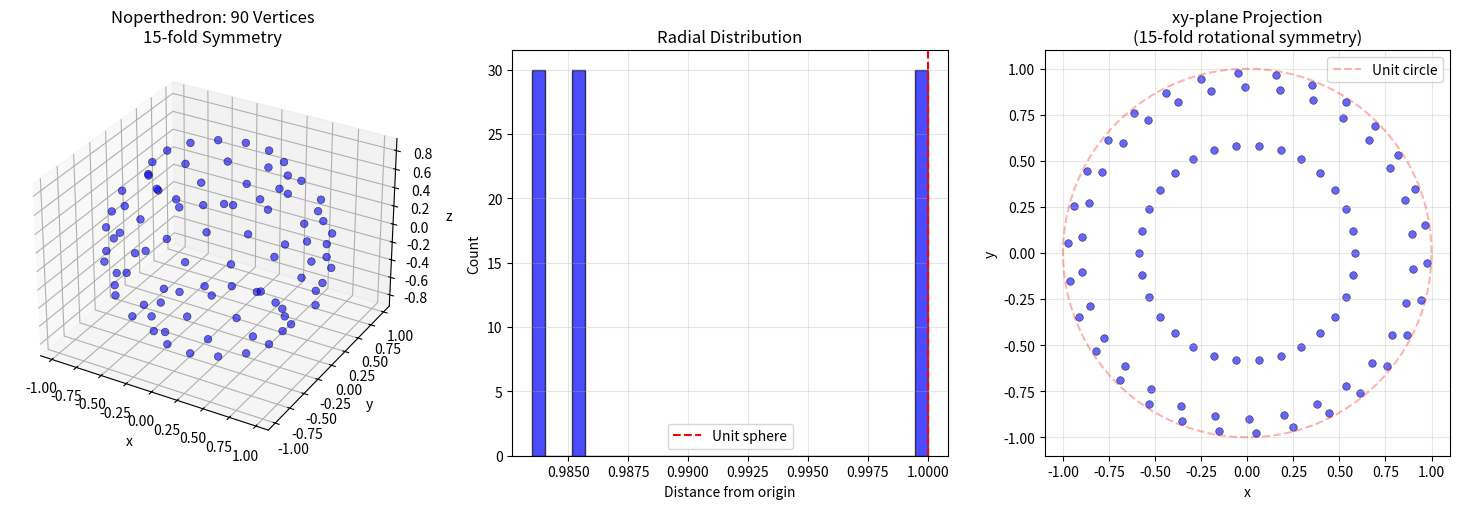
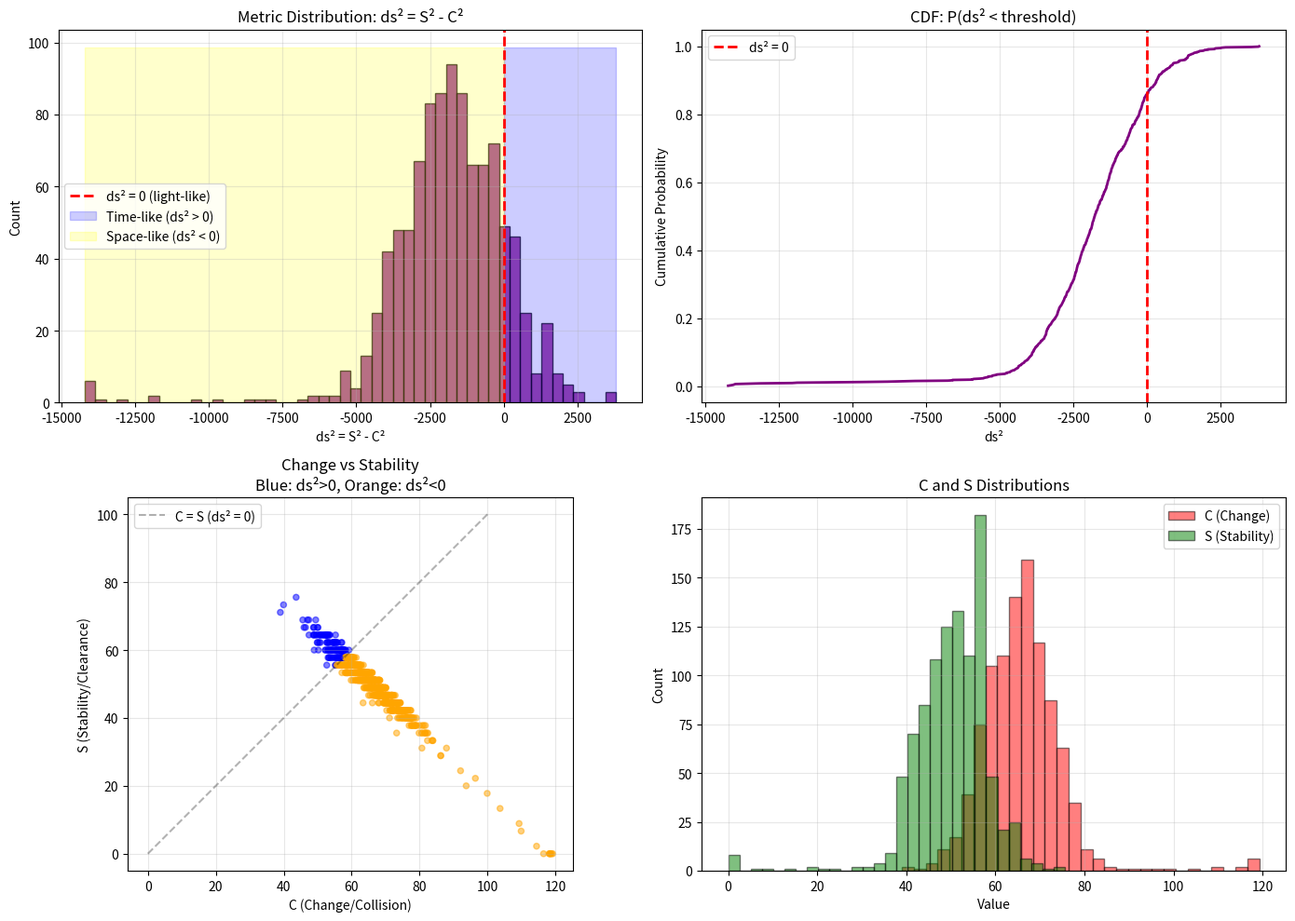

These charts were generated, in order, by the following Python code:
# -*- coding: utf-8 -*-
"""
Eigen: Noperthedron Analysis

The Noperthedron (Steininger & Yurkevich, 2025) is a convex polyhedron
with 90 vertices that has NO Rupert's property (cannot pass through itself).

This module explores the connection between Rupert's property and the
ds² metric in the Eigen framework.

Hypothesis:
- Rupert property ↔ time-like passage (ds² > 0) ↔ convergence possible
- No Rupert property ↔ space-like only (ds² < 0) ↔ no convergence

The Noperthedron may provide geometric validation that ds² < 0 systems
cannot converge, just as shapes without Rupert's property cannot pass
through themselves.

References
----------
Steininger, Jakob and Yurkevich, Vsevolod (2025). "The Noperthedron."
arXiv preprint.
"""

import numpy as np
from typing import List, Tuple, Optional
import matplotlib.pyplot as plt
from mpl_toolkits.mplot3d import Axes3D
from scipy.spatial import ConvexHull
from dataclasses import dataclass


@dataclass
class PassageAttempt:
    """Result of attempting passage of Noperthedron through itself"""
    orientation1: Tuple[float, float]  # (theta1, phi1)
    orientation2: Tuple[float, float]  # (theta2, phi2)
    direction: float  # alpha
    min_distance: float  # Closest approach
    overlap_volume: float  # Estimated overlap
    C: float  # Change metric (collision points)
    S: float  # Stability metric (clear points)
    ds2: float  # S² - C²


def generate_base_points() -> List[np.ndarray]:
    """
    Generate the three base points C₁, C₂, C₃ for the Noperthedron.

    From Steininger & Yurkevich (2025):
    - C₁ has |C₁| = 1 (unit vector)
    - C₂, C₃ have |Cᵢ| ≈ 0.98-0.99
    - All coordinates are rational (in ℚ³)

    Returns
    -------
    base_points : list of np.ndarray
        [C₁, C₂, C₃] coordinates in ℝ³

    Notes
    -----
    These are approximate values. The actual Noperthedron coordinates
    would come from the paper's supplementary materials.
    """
    # C₁: unit vector (exact rationals approximated)
    C1 = np.array([152024884, 0, 210152163]) / 259375205

    # C₂: magnitude ≈ 0.986
    C2 = np.array([6632738028, 6106948881, 3980949609]) / 1e10

    # C₃: magnitude ≈ 0.987
    C3 = np.array([8193990033, 5298215096, 1230614493]) / 1e10

    return [C1, C2, C3]


def verify_base_points(base_points: List[np.ndarray]) -> None:
    """Verify base point properties match paper specifications"""
    print("Base point verification:")
    for i, point in enumerate(base_points, 1):
        magnitude = np.linalg.norm(point)
        print(f"  C{i}: magnitude = {magnitude:.6f}")
        print(f"       coords = [{point[0]:.6f}, {point[1]:.6f}, {point[2]:.6f}]")
    print()


def rotation_z(angle: float) -> np.ndarray:
    """
    Rotation matrix around z-axis.

    Parameters
    ----------
    angle : float
        Rotation angle in radians

    Returns
    -------
    R : np.ndarray of shape (3, 3)
        Rotation matrix
    """
    c = np.cos(angle)
    s = np.sin(angle)
    return np.array([
        [c, -s, 0],
        [s,  c, 0],
        [0,  0, 1]
    ])


def rotation_y(angle: float) -> np.ndarray:
    """Rotation matrix around y-axis"""
    c = np.cos(angle)
    s = np.sin(angle)
    return np.array([
        [ c, 0, s],
        [ 0, 1, 0],
        [-s, 0, c]
    ])


def rotation_from_spherical(theta: float, phi: float) -> np.ndarray:
    """
    Create rotation matrix from spherical coordinates.

    Parameters
    ----------
    theta : float
        Polar angle (0 to π)
    phi : float
        Azimuthal angle (0 to 2π)

    Returns
    -------
    R : np.ndarray of shape (3, 3)
        Rotation matrix orienting z-axis to (theta, phi)
    """
    # First rotate around z-axis by phi
    Rz = rotation_z(phi)
    # Then rotate around y-axis by theta
    Ry = rotation_y(theta)
    return Rz @ Ry


def generate_noperthedron_vertices() -> np.ndarray:
    """
    Generate all 90 vertices of the Noperthedron.

    Uses cyclic group C₃₀ action on three base points:
        g_{k,ℓ} = (-1)^ℓ · R_z(2πk/15)
    for k = 0,...,14 and ℓ = 0,1

    This generates:
        3 base points × 15 rotations × 2 reflections = 90 vertices

    Returns
    -------
    vertices : np.ndarray of shape (90, 3)
        All vertex coordinates

    Notes
    -----
    The Noperthedron has:
    - Point symmetry (inversion through origin)
    - 15-fold rotational symmetry around z-axis
    - All vertices at rational coordinates
    """
    base_points = generate_base_points()
    vertices = []

    for base_point in base_points:
        for k in range(15):  # 15-fold rotation
            angle = 2 * np.pi * k / 15
            R = rotation_z(angle)

            for ℓ in [0, 1]:  # Reflection
                sign = (-1) ** ℓ
                vertex = sign * (R @ base_point)
                vertices.append(vertex)

    return np.array(vertices)


def compute_min_distance(vertices1: np.ndarray, vertices2: np.ndarray) -> float:
    """
    Compute minimum distance between two sets of vertices.

    This is a simplified collision metric. A full implementation would
    compute minimum distance between the convex hulls.
    """
    min_dist = np.inf
    for v1 in vertices1:
        # Vectorized distance to all points in vertices2
        dists = np.linalg.norm(vertices2 - v1, axis=1)
        min_dist = min(min_dist, np.min(dists))
    return min_dist


def estimate_overlap(vertices1: np.ndarray, vertices2: np.ndarray,
                     threshold: float = 0.1) -> float:
    """
    Estimate overlap between two point clouds.

    Returns fraction of points from vertices1 within threshold distance
    of any point in vertices2.
    """
    overlap_count = 0
    for v1 in vertices1:
        dists = np.linalg.norm(vertices2 - v1, axis=1)
        if np.min(dists) < threshold:
            overlap_count += 1
    return overlap_count / len(vertices1)


def compute_passage_ds2(vertices1: np.ndarray,
                        vertices2: np.ndarray,
                        threshold: float = 0.15) -> Tuple[float, float, float]:
    """
    Compute ds² metric for passage attempt.

    Interpretation:
    - C (Change): Number of vertices in collision (bits flipping)
    - S (Stability): Number of vertices clear (bits at rest)
    - ds² = S² - C²

    Parameters
    ----------
    vertices1, vertices2 : np.ndarray
        Two oriented copies of Noperthedron
    threshold : float
        Distance threshold for considering collision

    Returns
    -------
    C : float
        Change metric (collision intensity)
    S : float
        Stability metric (clearance quality)
    ds2 : float
        Metric signature (S² - C²)

    Notes
    -----
    This is a heuristic mapping. The exact interpretation of C and S
    in the passage problem is part of the theoretical exploration.
    """
    min_dist = compute_min_distance(vertices1, vertices2)
    overlap_frac = estimate_overlap(vertices1, vertices2, threshold)

    # Map to C/S metrics
    # High overlap → high C (many bits changing/colliding)
    # Low overlap → high S (many bits stable/clear)

    C = overlap_frac * 100  # Scale to ~0-100
    S = (1 - overlap_frac) * 100

    # Also incorporate minimum distance
    if min_dist < threshold:
        C += 20 * (threshold - min_dist) / threshold  # Boost C for close approaches
    else:
        S += 10 * min(min_dist / threshold, 2)  # Boost S for clear separation

    ds2 = S**2 - C**2

    return C, S, ds2


def test_single_configuration(vertices: np.ndarray,
                              theta1: float, phi1: float,
                              theta2: float, phi2: float,
                              alpha: float = 0.0) -> PassageAttempt:
    """
    Test passage for a single configuration of two Noperthedron copies.

    Parameters
    ----------
    vertices : np.ndarray
        Base Noperthedron vertices
    theta1, phi1 : float
        Orientation of first copy (spherical coords)
    theta2, phi2 : float
        Orientation of second copy
    alpha : float
        Passage direction (currently unused in simplified version)

    Returns
    -------
    attempt : PassageAttempt
        Results of passage attempt including ds² metric
    """
    # Orient first copy
    R1 = rotation_from_spherical(theta1, phi1)
    vertices1 = (R1 @ vertices.T).T

    # Orient second copy
    R2 = rotation_from_spherical(theta2, phi2)
    vertices2 = (R2 @ vertices.T).T

    # Compute metrics
    min_dist = compute_min_distance(vertices1, vertices2)
    overlap = estimate_overlap(vertices1, vertices2)
    C, S, ds2 = compute_passage_ds2(vertices1, vertices2)

    return PassageAttempt(
        orientation1=(theta1, phi1),
        orientation2=(theta2, phi2),
        direction=alpha,
        min_distance=min_dist,
        overlap_volume=overlap,
        C=C,
        S=S,
        ds2=ds2
    )


def test_rupert_property(vertices: np.ndarray,
                        n_samples: int = 1000,
                        random_seed: Optional[int] = 42) -> Tuple[List[PassageAttempt], bool]:
    """
    Test Rupert property by sampling configuration space.

    Steininger & Yurkevich tested ~18 million configurations in 5D
    parameter space. We sample a smaller subset to explore the principle.

    Parameters
    ----------
    vertices : np.ndarray
        Noperthedron vertices
    n_samples : int
        Number of random configurations to test
    random_seed : int or None
        Random seed for reproducibility

    Returns
    -------
    attempts : list of PassageAttempt
        All tested configurations
    has_passage : bool
        True if ANY configuration has ds² > 0 (passage possible)

    Notes
    -----
    The full 5D parameter space is (θ₁, φ₁, θ₂, φ₂, α).
    We sample uniformly and test each configuration.
    """
    if random_seed is not None:
        np.random.seed(random_seed)

    attempts = []

    print(f"Testing Rupert property with {n_samples} samples...")

    for i in range(n_samples):
        # Sample random orientations
        theta1 = np.random.uniform(0, np.pi)
        phi1 = np.random.uniform(0, 2*np.pi)
        theta2 = np.random.uniform(0, np.pi)
        phi2 = np.random.uniform(0, 2*np.pi)
        alpha = np.random.uniform(0, 2*np.pi)

        attempt = test_single_configuration(vertices, theta1, phi1, theta2, phi2, alpha)
        attempts.append(attempt)

        # Print progress (avoid division by zero for small samples)
        if n_samples >= 10 and (i+1) % (n_samples // 10) == 0:
            print(f"  Progress: {i+1}/{n_samples}")

    # Check if any passage exists (ds² > 0 indicates time-like/convergent)
    has_passage = any(a.ds2 > 0 for a in attempts)

    return attempts, has_passage


def analyze_results(attempts: List[PassageAttempt]) -> dict:
    """Analyze passage attempt results"""
    ds2_values = [a.ds2 for a in attempts]
    C_values = [a.C for a in attempts]
    S_values = [a.S for a in attempts]
    min_dists = [a.min_distance for a in attempts]

    return {
        'n_attempts': len(attempts),
        'ds2_min': min(ds2_values),
        'ds2_max': max(ds2_values),
        'ds2_mean': np.mean(ds2_values),
        'ds2_std': np.std(ds2_values),
        'frac_timelike': sum(1 for ds2 in ds2_values if ds2 > 0) / len(ds2_values),
        'frac_spacelike': sum(1 for ds2 in ds2_values if ds2 < 0) / len(ds2_values),
        'frac_lightlike': sum(1 for ds2 in ds2_values if abs(ds2) < 1) / len(ds2_values),
        'C_mean': np.mean(C_values),
        'S_mean': np.mean(S_values),
        'min_dist_min': min(min_dists),
        'min_dist_mean': np.mean(min_dists),
    }


def visualize_noperthedron(vertices: np.ndarray,
                          save_path: str = 'noperthedron_structure.png'):
    """Visualize the Noperthedron structure"""
    fig = plt.figure(figsize=(15, 5))

    # 3D scatter plot
    ax1 = fig.add_subplot(131, projection='3d')
    ax1.scatter(vertices[:, 0], vertices[:, 1], vertices[:, 2],
               c='blue', s=30, alpha=0.6, edgecolors='black', linewidth=0.5)
    ax1.set_xlabel('x')
    ax1.set_ylabel('y')
    ax1.set_zlabel('z')
    ax1.set_title('Noperthedron: 90 Vertices\n15-fold Symmetry')
    ax1.grid(True, alpha=0.3)

    # Radial distribution
    ax2 = fig.add_subplot(132)
    radii = np.linalg.norm(vertices, axis=1)
    ax2.hist(radii, bins=30, color='blue', alpha=0.7, edgecolor='black')
    ax2.set_xlabel('Distance from origin')
    ax2.set_ylabel('Count')
    ax2.set_title('Radial Distribution')
    ax2.grid(True, alpha=0.3)
    ax2.axvline(1.0, color='red', linestyle='--', label='Unit sphere')
    ax2.legend()

    # Projection onto xy-plane showing 15-fold symmetry
    ax3 = fig.add_subplot(133)
    ax3.scatter(vertices[:, 0], vertices[:, 1], c='blue', s=30, alpha=0.6,
               edgecolors='black', linewidth=0.5)
    ax3.set_xlabel('x')
    ax3.set_ylabel('y')
    ax3.set_title('xy-plane Projection\n(15-fold rotational symmetry)')
    ax3.grid(True, alpha=0.3)
    ax3.set_aspect('equal')

    # Draw unit circle
    theta = np.linspace(0, 2*np.pi, 100)
    ax3.plot(np.cos(theta), np.sin(theta), 'r--', alpha=0.3, label='Unit circle')
    ax3.legend()

    plt.tight_layout()
    plt.savefig(save_path, dpi=200, bbox_inches='tight')
    print(f"Saved: {save_path}")
    plt.close()


def visualize_metric_distribution(attempts: List[PassageAttempt],
                                  save_path: str = 'noperthedron_metrics.png'):
    """Visualize distribution of ds² and related metrics"""
    ds2_values = [a.ds2 for a in attempts]
    C_values = [a.C for a in attempts]
    S_values = [a.S for a in attempts]

    fig, axes = plt.subplots(2, 2, figsize=(14, 10))

    # ds² histogram
    ax = axes[0, 0]
    ax.hist(ds2_values, bins=50, color='purple', alpha=0.7, edgecolor='black')
    ax.axvline(0, color='red', linestyle='--', linewidth=2, label='ds² = 0 (light-like)')
    ymax = ax.get_ylim()[1]
    ax.fill_betweenx([0, ymax], 0, max(ds2_values),
                    alpha=0.2, color='blue', label='Time-like (ds² > 0)')
    ax.fill_betweenx([0, ymax], min(ds2_values), 0,
                    alpha=0.2, color='yellow', label='Space-like (ds² < 0)')
    ax.set_xlabel('ds² = S² - C²')
    ax.set_ylabel('Count')
    ax.set_title('Metric Distribution: ds² = S² - C²')
    ax.legend()
    ax.grid(True, alpha=0.3)

    # Cumulative distribution
    ax = axes[0, 1]
    sorted_ds2 = np.sort(ds2_values)
    cumulative = np.arange(1, len(sorted_ds2) + 1) / len(sorted_ds2)
    ax.plot(sorted_ds2, cumulative, linewidth=2, color='purple')
    ax.axvline(0, color='red', linestyle='--', linewidth=2, label='ds² = 0')
    ax.set_xlabel('ds²')
    ax.set_ylabel('Cumulative Probability')
    ax.set_title('CDF: P(ds² < threshold)')
    ax.grid(True, alpha=0.3)
    ax.legend()

    # C vs S scatter
    ax = axes[1, 0]
    colors = ['blue' if ds2 > 0 else 'orange' for ds2 in ds2_values]
    ax.scatter(C_values, S_values, c=colors, alpha=0.5, s=20)
    ax.plot([0, 100], [0, 100], 'k--', alpha=0.3, label='C = S (ds² = 0)')
    ax.set_xlabel('C (Change/Collision)')
    ax.set_ylabel('S (Stability/Clearance)')
    ax.set_title('Change vs Stability\nBlue: ds²>0, Orange: ds²<0')
    ax.grid(True, alpha=0.3)
    ax.legend()
    ax.set_aspect('equal')

    # C and S distributions
    ax = axes[1, 1]
    ax.hist(C_values, bins=30, alpha=0.5, color='red', label='C (Change)', edgecolor='black')
    ax.hist(S_values, bins=30, alpha=0.5, color='green', label='S (Stability)', edgecolor='black')
    ax.set_xlabel('Value')
    ax.set_ylabel('Count')
    ax.set_title('C and S Distributions')
    ax.legend()
    ax.grid(True, alpha=0.3)

    plt.tight_layout()
    plt.savefig(save_path, dpi=200, bbox_inches='tight')
    print(f"Saved: {save_path}")
    plt.close()


def print_analysis(stats: dict, has_passage: bool):
    """Print analysis results"""
    print("\n" + "=" * 70)
    print("RESULTS")
    print("=" * 70)
    print(f"Configurations tested: {stats['n_attempts']}")
    print(f"\nMetric Statistics:")
    print(f"  ds² range: [{stats['ds2_min']:.2f}, {stats['ds2_max']:.2f}]")
    print(f"  ds² mean:  {stats['ds2_mean']:.2f} ± {stats['ds2_std']:.2f}")
    print(f"\nRegime Classification:")
    print(f"  Time-like  (ds² > 0): {stats['frac_timelike']:.1%} - passage possible, convergent")
    print(f"  Space-like (ds² < 0): {stats['frac_spacelike']:.1%} - no passage, non-convergent")
    print(f"  Light-like (ds² ≈ 0): {stats['frac_lightlike']:.1%} - boundary")
    print(f"\nChange/Stability:")
    print(f"  Mean C (collision):  {stats['C_mean']:.2f}")
    print(f"  Mean S (clearance):  {stats['S_mean']:.2f}")
    print(f"\nMinimum Distance:")
    print(f"  Overall minimum: {stats['min_dist_min']:.4f}")
    print(f"  Mean minimum:    {stats['min_dist_mean']:.4f}")

    print(f"\n" + "=" * 70)
    if has_passage:
        print("⚠️  RUPERT-POSITIVE: Passage exists")
        print("    ds² > 0 found → time-like path → convergence possible")
    else:
        print("🔴 RUPERT-NEGATIVE: NO passage exists")
        print("    ds² < 0 always → space-like only → NO convergence")
        print("    This supports the Eigen framework prediction!")
    print("=" * 70)


def main():
    """Main analysis routine"""
    print("=" * 70)
    print("NOPERTHEDRON: EXPLORING GEOMETRIC CONVERGENCE LIMITS")
    print("=" * 70)
    print("\nHypothesis: The Noperthedron's lack of Rupert's property")
    print("(cannot pass through itself) corresponds to ds² < 0 systems")
    print("that cannot converge in the Eigen framework.\n")

    # Generate vertices
    print("Generating Noperthedron...")
    vertices = generate_noperthedron_vertices()
    print(f"Generated {len(vertices)} vertices\n")

    # Verify base points
    base_points = generate_base_points()
    verify_base_points(base_points)

    # Visualize structure
    print("Visualizing structure...")
    visualize_noperthedron(vertices)

    # Test Rupert property
    print("\nTesting Rupert property...")
    attempts, has_passage = test_rupert_property(vertices, n_samples=1000)

    # Analyze
    stats = analyze_results(attempts)

    # Visualize metrics
    print("\nVisualizing metrics...")
    visualize_metric_distribution(attempts)

    # Print results
    print_analysis(stats, has_passage)

    print("\n" + "=" * 70)
    print("INTERPRETATION")
    print("=" * 70)
    print("""
The connection between Rupert's property and convergence:

1. RUPERT-POSITIVE shapes (CAN pass through self):
   - Time-like configurations exist (ds² > 0)
   - Self-similar transformations possible
   - Analogous to convergent systems

2. RUPERT-NEGATIVE shapes (CANNOT pass through self):
   - Only space-like configurations (ds² < 0)
   - No self-similar transformations
   - Analogous to non-convergent systems

The Noperthedron, with its proven lack of Rupert's property,
may provide geometric evidence that ds² < 0 systems exist
and cannot converge.

This is a THOUGHT EXPERIMENT exploring deep connections between:
- Geometric constraints (passage through self)
- Metric signatures (ds² sign)
- System convergence (eigenstate reachability)
    """)

    print("\n" + "=" * 70)
    print("REFERENCE")
    print("=" * 70)
    print("""
Steininger, Jakob and Yurkevich, Vsevolod (2025).
"The Noperthedron." arXiv preprint.

Note: This implementation is exploratory. The exact mapping between
passage geometry and the ds² metric requires further theoretical work.
    """)
    print("=" * 70)


if __name__ == "__main__":
    main()
